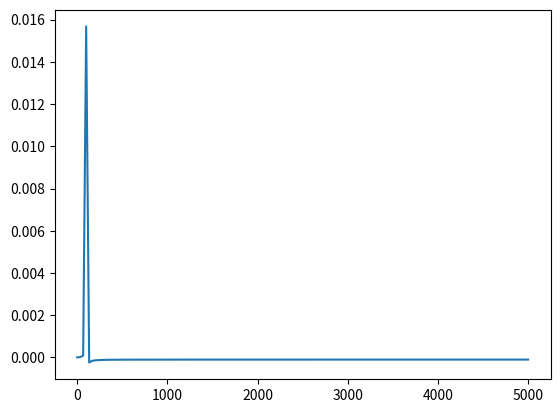

Write Python code to recreate this figure.
import matplotlib.pyplot as plt
import numpy as np
import scipy as sp

# Construction of the Time Signal
Fs = 10000
durata = 0.03
f0 = 100
f1 = 200
f2 = 300
t = np.linspace(0, durata, int(Fs * durata))  # Time steps

sin0 = 1 * np.sin(2*np.pi * f0 * t)
sin1 = 1 * np.sin(2*np.pi * f1 * t)
sin2 = 1 * np.sin(2*np.pi * f2 * t)

st0 = np.abs(sp.signal.sawtooth(2 * np.pi * f0 * t))
st1 = np.abs(sp.signal.sawtooth(2 * np.pi * f1 * t))
st2 = np.abs(sp.signal.sawtooth(2 * np.pi * f2 * t))

sq0 = sp.signal.square(2*np.pi * f0 * t)
sq1 = sp.signal.square(2*np.pi * f1 * t)
sq2 = sp.signal.square(2*np.pi * f2 * t)

# Compute FFT
sin0_fft = np.fft.rfft(sin0, norm="forward")
freq = np.fft.rfftfreq(int(Fs * durata), 1/Fs)

# Plot
plt.plot(freq, sin0_fft.real)

plt.show()
